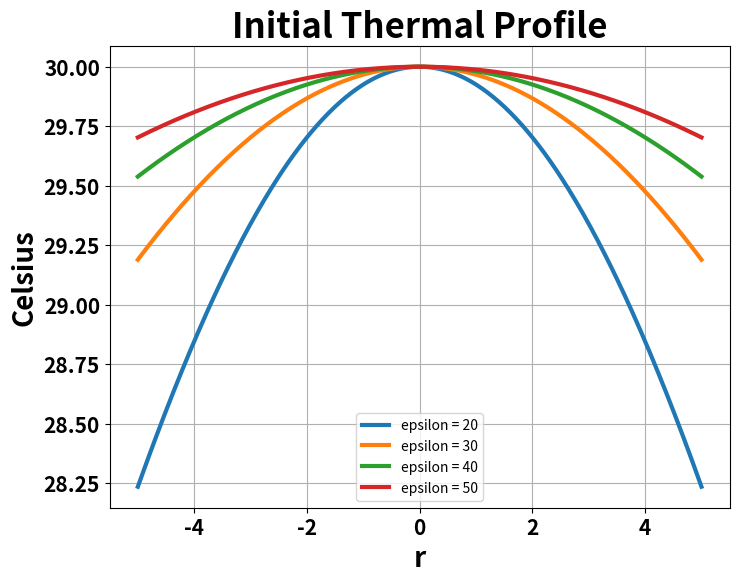

Generate this figure with matplotlib:
from matplotlib import pyplot as plt    
import numpy as np
#
# Define a range for x
x = np.linspace(-5, 5, 400)

# Plotting the graph for different values of 'a' to widen the bell shape
plt.figure(figsize=(8, 6))

# Values of 'a' to control the width of the bell
a_values = [20, 30, 40, 50]

for a in a_values:
    # Wider bell curve
    y = 30 / (1 + (x/a)**2)
    plt.plot(x, y, label=f"epsilon = {a}", linewidth=3)
    

plt.xlabel("r", weight="bold", fontsize=20)
plt.ylabel("Celsius", weight="bold", fontsize=20)
plt.title("Initial Thermal Profile", fontsize=25, weight="bold")
plt.xticks(fontsize=15, weight="bold")
plt.yticks(fontsize=15, weight="bold")
plt.legend()
plt.grid(True)
plt.show()
